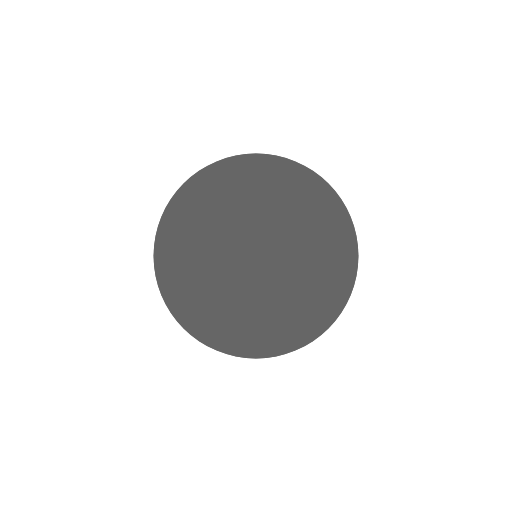
t = 0.00 s
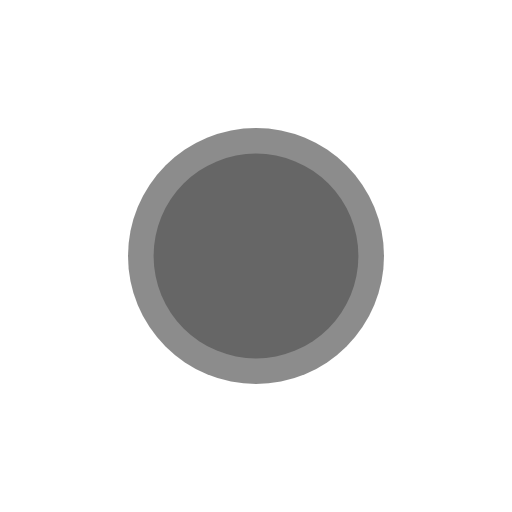
t = 0.50 s
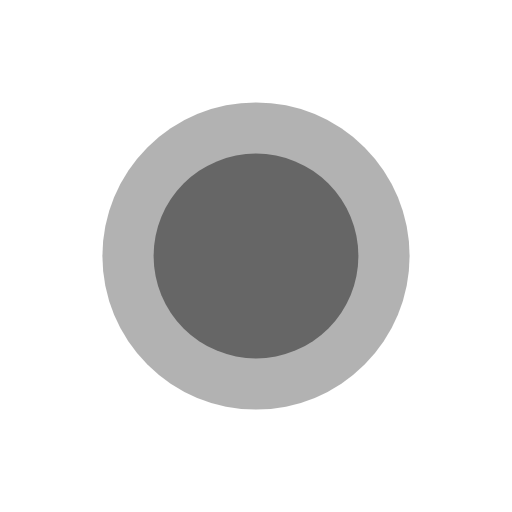
t = 1.00 s
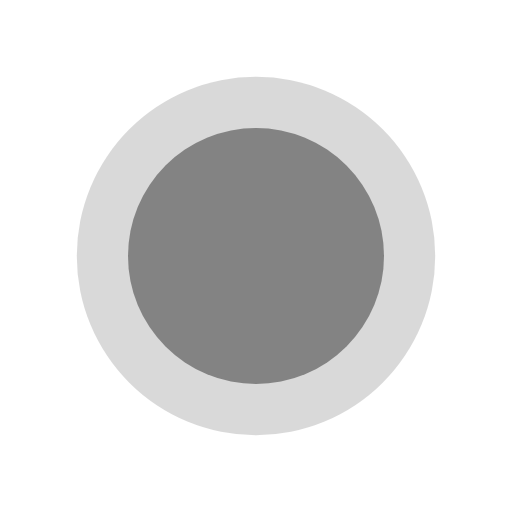
t = 1.50 s
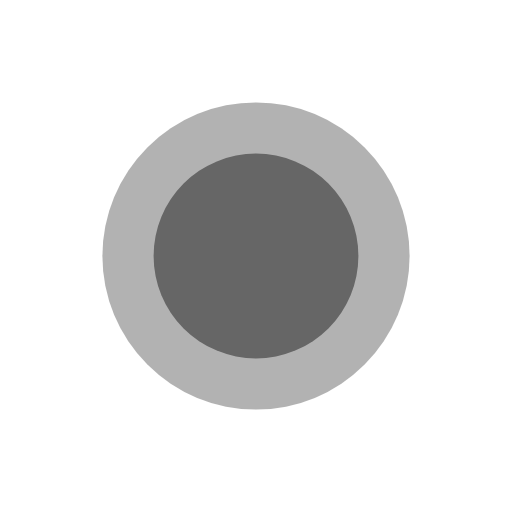
t = 2.00 s
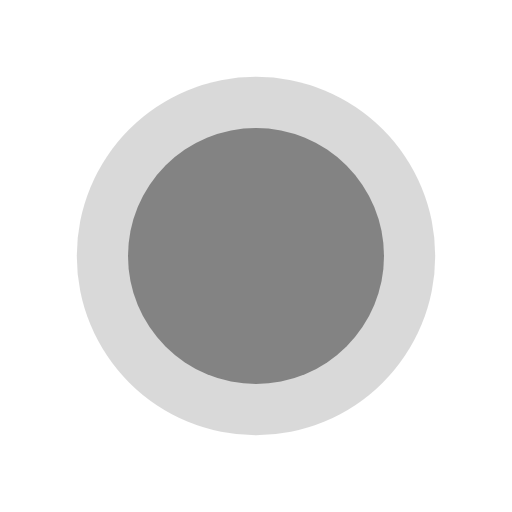
t = 2.50 s

The animated SVG that drew these frames (rendered in a browser with its animation timeline set to each time). Animation: 4 SMIL elements (animate=4); one cycle of 3.00 s, repeats indefinitely.

<svg xmlns="http://www.w3.org/2000/svg" width="20" height="20" viewBox="0 0 20 20">
  <!-- 内部圆形代码不变 -->
  <circle cx="10" cy="10" r="4" fill="#666">
    <animate attributeName="r" from="4" to="8" dur="2s" repeatCount="indefinite" begin="0s" easing="ease-out" fill="freeze"/>
    <animate attributeName="opacity" from="1" to="0" dur="2s" repeatCount="indefinite" begin="0s" easing="ease-out" fill="freeze"/>
  </circle>
  <circle cx="10" cy="10" r="4" fill="#666">
    <animate attributeName="r" from="4" to="8" dur="2s" repeatCount="indefinite" begin="1s" easing="ease-out" fill="freeze"/>
    <animate attributeName="opacity" from="1" to="0" dur="2s" repeatCount="indefinite" begin="1s" easing="ease-out" fill="freeze"/>
  </circle>
</svg>
